Run: headless pygame with SDL's dummy video driver; simulated clock (each Clock.tick advances the game by its frame time, no real sleeping); random seed 0; keys injected as events and as key.get_pressed() state; mouse plan: one left click at the window centre at the start of phase 2, then a move to the lower-right quarter at the start of phase 3.
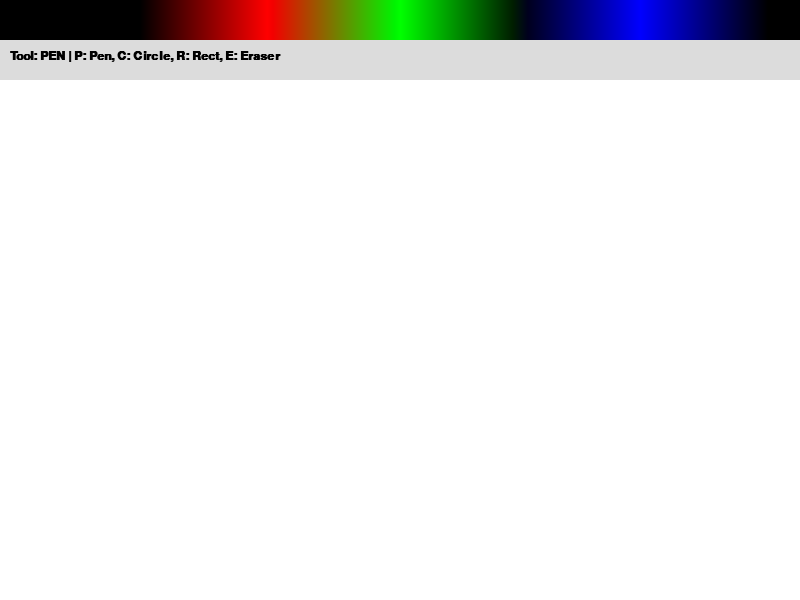
Frame 1 of 4 · flips 1–60 · no input
Frame 2 of 4 · flips 61–180 · clicked the window centre · tapped SPACE, RETURN · held RIGHT (→), D · screen unchanged from frame 1, image omitted
Frame 3 of 4 · flips 181–300 · moved the mouse to the lower-right quarter · held DOWN (↓), S · screen unchanged from frame 2, image omitted
Frame 4 of 4 · flips 301–420 · held LEFT (←), A, UP (↑), W · screen unchanged from frame 3, image omitted

The pygame program that drew these frames:

import pygame
import sys

# ================= НАСТРОЙКИ =================
WIDTH, HEIGHT = 800, 600
UI_HEIGHT = 80  # Увеличил высоту панели, чтобы поместились и палитра, и текст

# Цвета
WHITE = (255, 255, 255)
BLACK = (0, 0, 0)
GRAY = (220, 220, 220)

def main():
    pygame.init()
    screen = pygame.display.set_mode((WIDTH, HEIGHT))
    pygame.display.set_caption("Paint Pro: Рисуй, выбирай цвета, используй горячие клавиши!")
    
    clock = pygame.time.Clock()
    font = pygame.font.SysFont("Arial", 18, bold=True)
    
    # --- Основной холст ---
    drawing_surface = pygame.Surface((WIDTH, HEIGHT))
    drawing_surface.fill(WHITE)
    
    # --- Палитра ---
    palette_surface = pygame.Surface((WIDTH, 40)) # Палитра занимает только верхнюю часть панели
    for x in range(WIDTH):
        r = int(min(255, max(0, 255 - abs(x - WIDTH/3) * 2)))
        g = int(min(255, max(0, 255 - abs(x - WIDTH/2) * 2)))
        b = int(min(255, max(0, 255 - abs(x - WIDTH*0.8) * 2)))
        pygame.draw.line(palette_surface, (r, g, b), (x, 0), (x, 40))

    # Состояние
    current_tool = 'pen'
    current_color = BLACK
    is_drawing = False
    start_pos = None

    while True:
        mouse_pos = pygame.mouse.get_pos()
        
        for event in pygame.event.get():
            if event.type == pygame.QUIT:
                pygame.quit()
                sys.exit()

            # --- Управление инструментами (Клавиши) ---
            if event.type == pygame.KEYDOWN:
                if event.key == pygame.K_r: current_tool = 'rect'   # R - Rectangle
                if event.key == pygame.K_c: current_tool = 'circle' # C - Circle
                if event.key == pygame.K_p: current_tool = 'pen'    # P - Pen
                if event.key == pygame.K_e: current_tool = 'eraser' # E - Eraser

            # --- Работа мышкой ---
            if event.type == pygame.MOUSEBUTTONDOWN:
                # Если клик в зоне палитры (первые 40 пикселей сверху)
                if mouse_pos[1] < 40:
                    current_color = palette_surface.get_at(mouse_pos)
                # Если клик ниже палитры - начинаем рисовать
                elif mouse_pos[1] > UI_HEIGHT:
                    is_drawing = True
                    start_pos = mouse_pos

            if event.type == pygame.MOUSEBUTTONUP:
                if is_drawing:
                    if current_tool == 'rect':
                        draw_rect(drawing_surface, current_color, start_pos, mouse_pos)
                    elif current_tool == 'circle':
                        draw_circle(drawing_surface, current_color, start_pos, mouse_pos)
                is_drawing = False

            if event.type == pygame.MOUSEMOTION and is_drawing:
                if current_tool == 'pen':
                    pygame.draw.line(drawing_surface, current_color, start_pos, mouse_pos, 3)
                    start_pos = mouse_pos
                elif current_tool == 'eraser':
                    pygame.draw.circle(drawing_surface, WHITE, mouse_pos, 20)

        # --- ОТРИСОВКА ---
        screen.fill(WHITE)
        screen.blit(drawing_surface, (0, 0))

        # Превью фигур
        if is_drawing and mouse_pos[1] > UI_HEIGHT:
            if current_tool == 'rect':
                draw_rect(screen, current_color, start_pos, mouse_pos)
            elif current_tool == 'circle':
                draw_circle(screen, current_color, start_pos, mouse_pos)

        # Рисуем интерфейс
        pygame.draw.rect(screen, GRAY, (0, 0, WIDTH, UI_HEIGHT)) # Фон панели
        screen.blit(palette_surface, (0, 0))                    # Радужная палитра
        
        # Рисуем текст-подсказку
        controls_text = f"Tool: {current_tool.upper()} | P: Pen, C: Circle, R: Rect, E: Eraser"
        txt = font.render(controls_text, True, BLACK)
        screen.blit(txt, (10, 50)) # Текст отображается под палитрой

        pygame.display.flip()
        clock.tick(60)

# --- ФУНКЦИИ ---
def draw_rect(surface, color, start, end):
    x, y = min(start[0], end[0]), min(start[1], end[1])
    w, h = abs(start[0] - end[0]), abs(start[1] - end[1])
    pygame.draw.rect(surface, color, (x, y, w, h), 3)

def draw_circle(surface, color, start, end):
    radius = int(((start[0] - end[0])**2 + (start[1] - end[1])**2)**0.5)
    pygame.draw.circle(surface, color, start, radius, 3)

if __name__ == "__main__":
    main()
